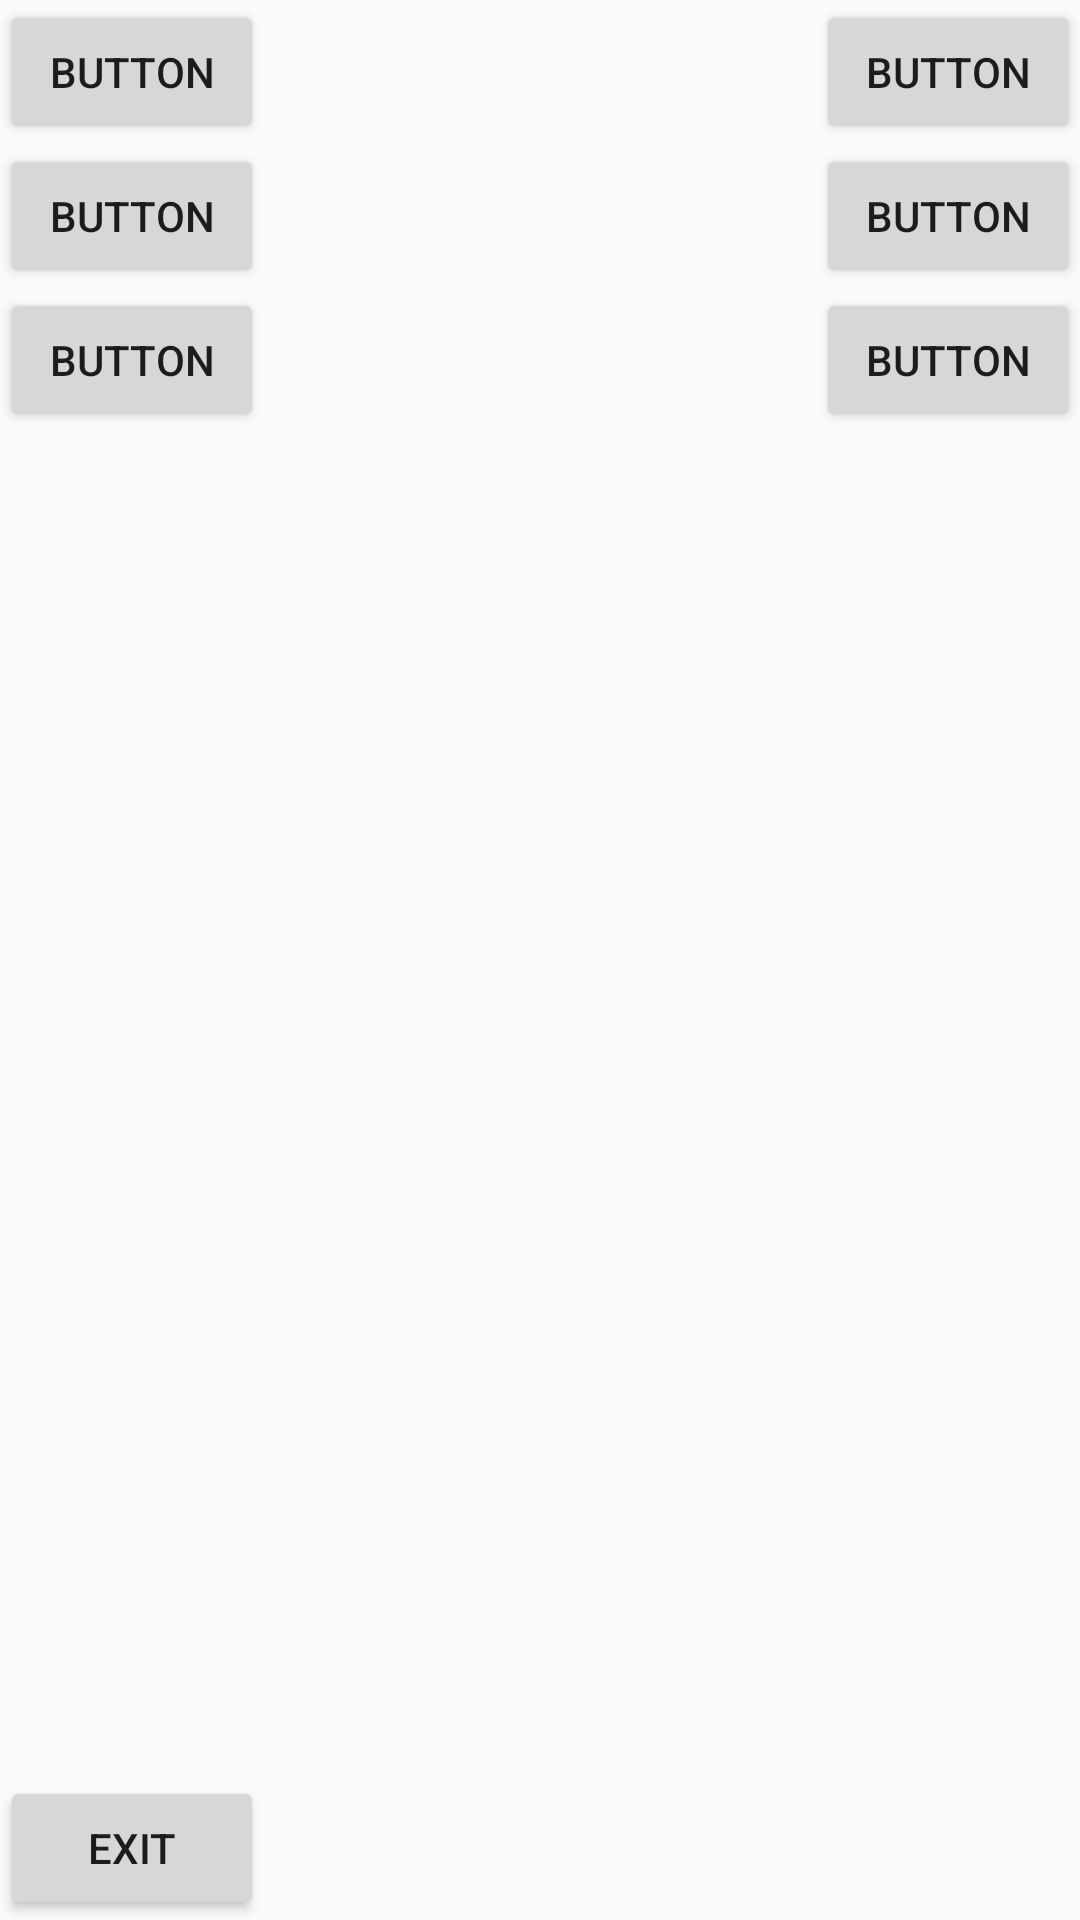

Android layout source for this screen:
<!-- AndroidManifest.xml: application theme AppTheme -->
<!-- res/layout/test.xml -->
<?xml version="1.0" encoding="utf-8"?>
<RelativeLayout xmlns:android="http://schemas.android.com/apk/res/android"
    android:layout_width="match_parent"
    android:layout_height="match_parent">

    <LinearLayout
        android:layout_width="match_parent"
        android:layout_height="match_parent"
        android:orientation="vertical">

        <RelativeLayout
            android:layout_width="match_parent"
            android:layout_height="wrap_content">

            <Button
                android:layout_width="wrap_content"
                android:layout_height="wrap_content"
                android:layout_alignParentLeft="true"
                android:layout_alignParentStart="true"
                android:text="Button" />

            <Button
                android:layout_width="wrap_content"
                android:layout_height="wrap_content"
                android:layout_alignParentEnd="true"
                android:layout_alignParentRight="true"
                android:text="Button" />
        </RelativeLayout>

        <RelativeLayout
            android:layout_width="match_parent"
            android:layout_height="wrap_content">

            <Button
                android:layout_width="wrap_content"
                android:layout_height="wrap_content"
                android:layout_alignParentLeft="true"
                android:layout_alignParentStart="true"
                android:text="Button" />

            <Button
                android:layout_width="wrap_content"
                android:layout_height="wrap_content"
                android:layout_alignParentEnd="true"
                android:layout_alignParentRight="true"
                android:text="Button" />
        </RelativeLayout>

        <RelativeLayout
            android:layout_width="match_parent"
            android:layout_height="wrap_content">

            <Button
                android:layout_width="wrap_content"
                android:layout_height="wrap_content"
                android:layout_alignParentLeft="true"
                android:layout_alignParentStart="true"
                android:text="Button" />

            <Button
                android:layout_width="wrap_content"
                android:layout_height="wrap_content"
                android:layout_alignParentEnd="true"
                android:layout_alignParentRight="true"
                android:text="Button" />
        </RelativeLayout>

    </LinearLayout>

    <Button
        android:layout_width="wrap_content"
        android:layout_height="wrap_content"
        android:layout_alignParentBottom="true"
        android:layout_alignParentLeft="true"
        android:layout_alignParentStart="true"
        android:text="Exit" />
</RelativeLayout>
<!-- resources referenced by this layout -->
<resources>
  <style name="AppTheme" parent="Theme.AppCompat.Light.NoActionBar">
          
          <item name="titleTextColor">@android:color/white</item>
          <item name="colorPrimary">@color/colorPrimary</item>
          <item name="colorPrimaryDark">@color/colorPrimaryDark</item>
          <item name="colorAccent">@color/colorAccent</item>
      </style>
  <!-- not gathered from this repository: default colours our renderer supplied (Android Studio template values) -->
  <color name="colorPrimary">#FF6200EE</color>
  <color name="colorPrimaryDark">#FF3700B3</color>
  <color name="colorAccent">#FF03DAC5</color>
</resources>
